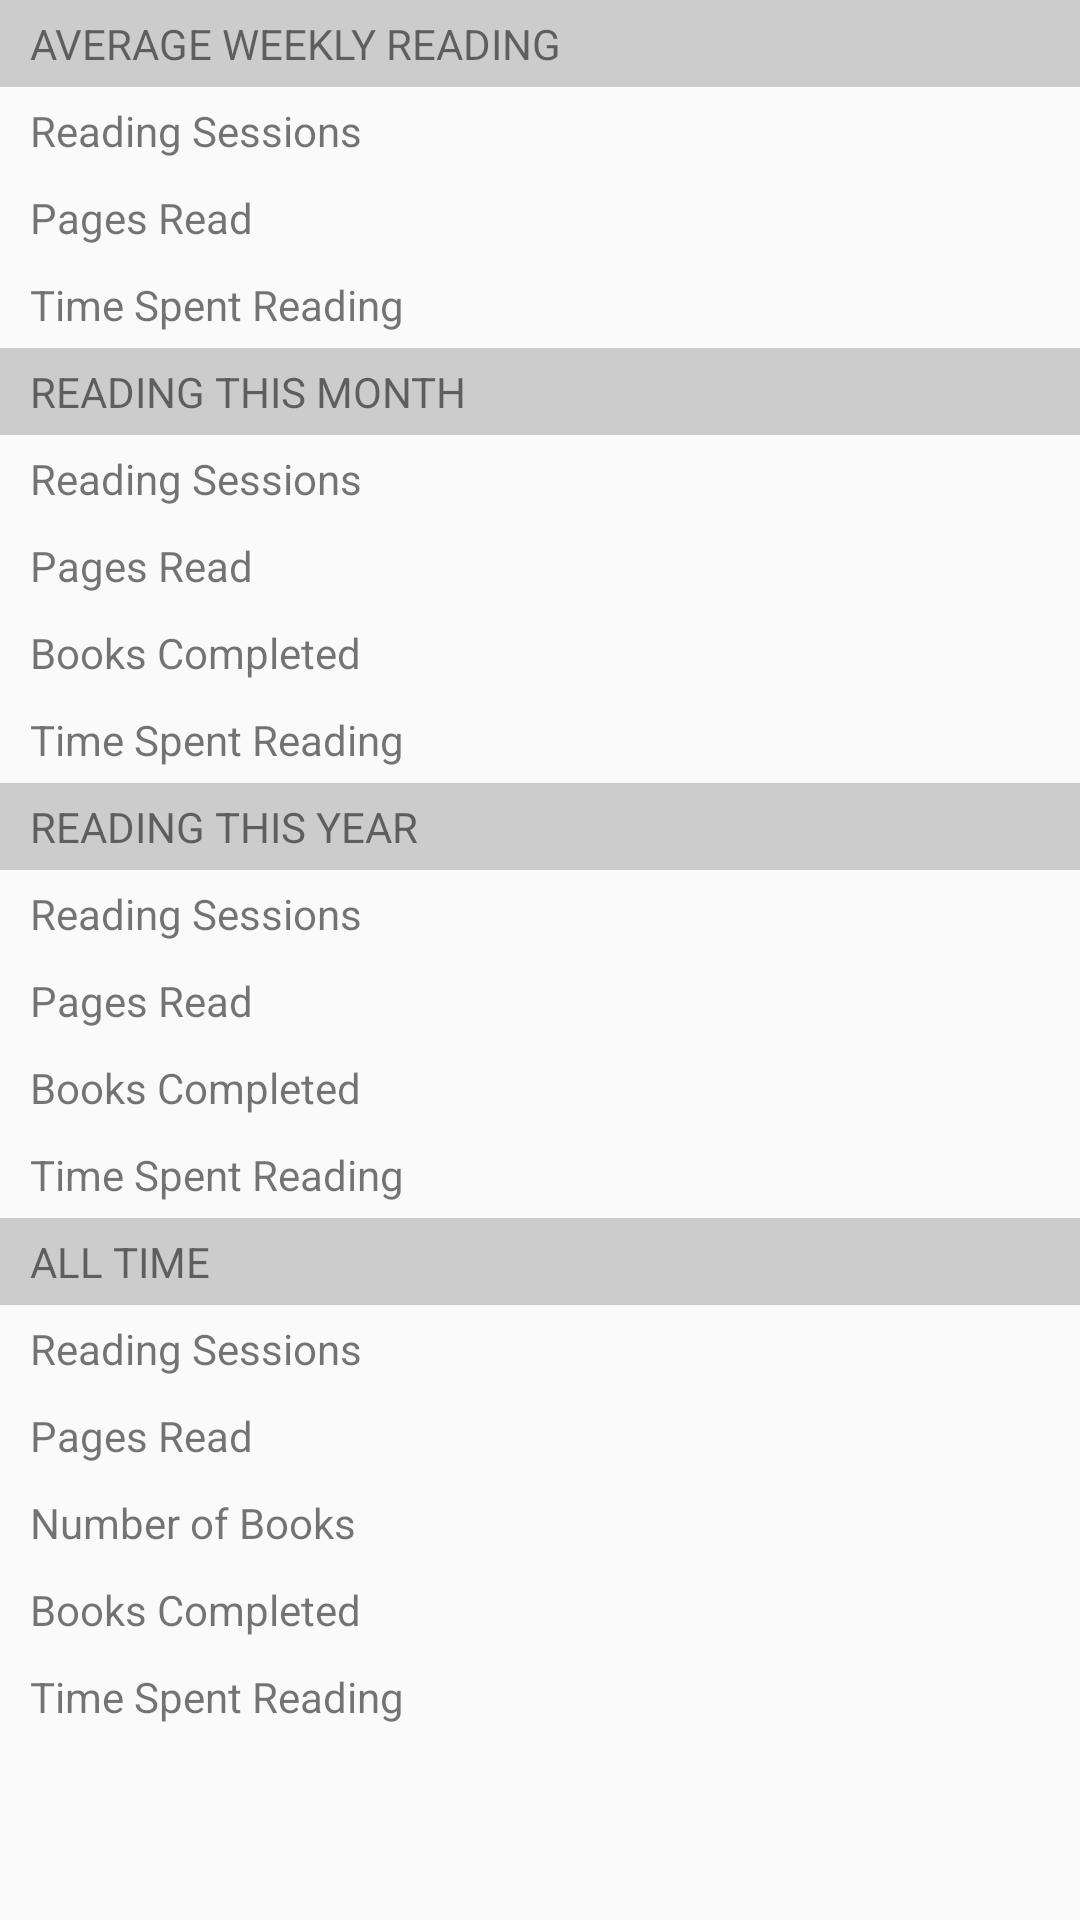

Produce the Android XML layout that renders to this screen, including the resource entries it uses.
<!-- AndroidManifest.xml: application theme AppTheme -->
<!-- res/layout/fragment_statistics.xml -->
<ScrollView xmlns:android="http://schemas.android.com/apk/res/android"
    xmlns:tools="http://schemas.android.com/tools"
    android:layout_width="fill_parent"
    android:layout_height="fill_parent">

    <LinearLayout
        android:layout_width="match_parent"
        android:layout_height="wrap_content"
        android:orientation="vertical"
        tools:context="com.s_diadamo.readlist.updates.StatisticsFragment">

        <TextView
            style="@style/UpdateHeader"
            android:text="@string/average_weekly_reading" />

        <LinearLayout
            android:layout_width="fill_parent"
            android:layout_height="wrap_content"
            android:orientation="horizontal"
            android:weightSum="1">

            <TextView
                style="@style/UpdateElement"
                android:layout_weight="0.7"
                android:text="@string/reading_sessions" />

            <TextView
                android:id="@+id/updates_weekly_reading_sessions"
                style="@style/UpdateElement"
                android:layout_weight="0.3" />
        </LinearLayout>

        <LinearLayout
            android:layout_width="fill_parent"
            android:layout_height="wrap_content"
            android:orientation="horizontal"
            android:weightSum="1">

            <TextView
                style="@style/UpdateElement"
                android:layout_weight="0.7"
                android:text="@string/pages_read" />

            <TextView
                android:id="@+id/updates_weekly_pages_read"
                style="@style/UpdateElement"
                android:layout_weight="0.3" />
        </LinearLayout>

        <LinearLayout
            android:layout_width="fill_parent"
            android:layout_height="wrap_content"
            android:orientation="horizontal"
            android:weightSum="1">

            <TextView
                style="@style/UpdateElement"
                android:layout_weight="0.7"
                android:text="@string/time_spent_reading" />

            <TextView
                android:id="@+id/updates_weekly_time_spent_reading"
                style="@style/UpdateElement"
                android:layout_weight="0.3" />
        </LinearLayout>

        <TextView
            style="@style/UpdateHeader"
            android:text="@string/reading_this_month" />

        <LinearLayout
            android:layout_width="fill_parent"
            android:layout_height="wrap_content"
            android:orientation="horizontal"
            android:weightSum="1">

            <TextView
                style="@style/UpdateElement"
                android:layout_weight="0.7"
                android:text="@string/reading_sessions" />

            <TextView
                android:id="@+id/updates_monthly_reading_sessions"
                style="@style/UpdateElement"
                android:layout_weight="0.3" />
        </LinearLayout>

        <LinearLayout
            android:layout_width="fill_parent"
            android:layout_height="wrap_content"
            android:orientation="horizontal"
            android:weightSum="1">

            <TextView
                style="@style/UpdateElement"
                android:layout_weight="0.7"
                android:text="@string/pages_read" />

            <TextView
                android:id="@+id/updates_monthly_pages_read"
                style="@style/UpdateElement"
                android:layout_weight="0.3" />
        </LinearLayout>

        <LinearLayout
            android:layout_width="fill_parent"
            android:layout_height="wrap_content"
            android:orientation="horizontal"
            android:weightSum="1">

            <TextView
                style="@style/UpdateElement"
                android:layout_weight="0.7"
                android:text="@string/books_completed" />

            <TextView
                android:id="@+id/updates_monthly_books_read"
                style="@style/UpdateElement"
                android:layout_weight="0.3" />
        </LinearLayout>

        <LinearLayout
            android:layout_width="fill_parent"
            android:layout_height="wrap_content"
            android:orientation="horizontal"
            android:weightSum="1">

            <TextView
                style="@style/UpdateElement"
                android:layout_weight="0.7"
                android:text="@string/time_spent_reading" />

            <TextView
                android:id="@+id/updates_monthly_time_spent_reading"
                style="@style/UpdateElement"
                android:layout_weight="0.3" />
        </LinearLayout>

        <TextView
            style="@style/UpdateHeader"
            android:text="@string/reading_this_year" />

        <LinearLayout
            android:layout_width="fill_parent"
            android:layout_height="wrap_content"
            android:orientation="horizontal"
            android:weightSum="1">

            <TextView
                style="@style/UpdateElement"
                android:layout_weight="0.7"
                android:text="@string/reading_sessions" />

            <TextView
                android:id="@+id/updates_yearly_reading_sessions"
                style="@style/UpdateElement"
                android:layout_weight="0.3" />
        </LinearLayout>

        <LinearLayout
            android:layout_width="fill_parent"
            android:layout_height="wrap_content"
            android:orientation="horizontal"
            android:weightSum="1">

            <TextView
                style="@style/UpdateElement"
                android:layout_weight="0.7"
                android:text="@string/pages_read" />

            <TextView
                android:id="@+id/updates_yearly_pages_read"
                style="@style/UpdateElement"
                android:layout_weight="0.3" />
        </LinearLayout>

        <LinearLayout
            android:layout_width="fill_parent"
            android:layout_height="wrap_content"
            android:orientation="horizontal"
            android:weightSum="1">

            <TextView
                style="@style/UpdateElement"
                android:layout_weight="0.7"
                android:text="@string/books_completed" />

            <TextView
                android:id="@+id/updates_yearly_books_read"
                style="@style/UpdateElement"
                android:layout_weight="0.3" />
        </LinearLayout>

        <LinearLayout
            android:layout_width="fill_parent"
            android:layout_height="wrap_content"
            android:orientation="horizontal"
            android:weightSum="1">

            <TextView
                style="@style/UpdateElement"
                android:layout_weight="0.7"
                android:text="@string/time_spent_reading" />

            <TextView
                android:id="@+id/updates_yearly_time_spent_reading"
                style="@style/UpdateElement"
                android:layout_weight="0.3" />
        </LinearLayout>

        <TextView
            style="@style/UpdateHeader"
            android:text="@string/all_time" />

        <LinearLayout
            android:layout_width="fill_parent"
            android:layout_height="wrap_content"
            android:orientation="horizontal"
            android:weightSum="1">

            <TextView
                style="@style/UpdateElement"
                android:layout_weight="0.7"
                android:text="@string/reading_sessions" />

            <TextView
                android:id="@+id/updates_all_time_reading_sessions"
                style="@style/UpdateElement"
                android:layout_weight="0.3" />
        </LinearLayout>

        <LinearLayout
            android:layout_width="fill_parent"
            android:layout_height="wrap_content"
            android:orientation="horizontal"
            android:weightSum="1">

            <TextView
                style="@style/UpdateElement"
                android:layout_weight="0.7"
                android:text="@string/pages_read" />

            <TextView
                android:id="@+id/updates_all_time_pages_read"
                style="@style/UpdateElement"
                android:layout_weight="0.3" />
        </LinearLayout>

        <LinearLayout
            android:layout_width="fill_parent"
            android:layout_height="wrap_content"
            android:orientation="horizontal"
            android:weightSum="1">

            <TextView
                style="@style/UpdateElement"
                android:layout_weight="0.7"
                android:text="@string/number_of_books" />

            <TextView
                android:id="@+id/updates_all_time_books"
                style="@style/UpdateElement"
                android:layout_weight="0.3" />
        </LinearLayout>

        <LinearLayout
            android:layout_width="fill_parent"
            android:layout_height="wrap_content"
            android:orientation="horizontal"
            android:weightSum="1">

            <TextView
                style="@style/UpdateElement"
                android:layout_weight="0.7"
                android:text="@string/books_completed" />

            <TextView
                android:id="@+id/updates_all_time_books_read"
                style="@style/UpdateElement"
                android:layout_weight="0.3" />
        </LinearLayout>

        <LinearLayout
            android:layout_width="fill_parent"
            android:layout_height="wrap_content"
            android:orientation="horizontal"
            android:weightSum="1">

            <TextView
                style="@style/UpdateElement"
                android:layout_weight="0.7"
                android:text="@string/time_spent_reading" />

            <TextView
                android:id="@+id/updates_all_time_time_spent_reading"
                style="@style/UpdateElement"
                android:layout_weight="0.3" />
        </LinearLayout>

    </LinearLayout>
</ScrollView>
<!-- resources referenced by this layout -->
<resources>
  <string name="all_time">All Time</string>
  <string name="average_weekly_reading">Average Weekly Reading</string>
  <string name="books_completed">Books Completed</string>
  <string name="number_of_books">Number of Books</string>
  <string name="pages_read">Pages Read</string>
  <string name="reading_sessions">Reading Sessions</string>
  <string name="reading_this_month">Reading This Month</string>
  <string name="reading_this_year">Reading This Year</string>
  <string name="time_spent_reading">Time Spent Reading</string>
  <style name="UpdateElement">
          <item name="android:layout_width">0dp</item>
          <item name="android:layout_height">wrap_content</item>
          <item name="android:paddingBottom">5dp</item>
          <item name="android:paddingLeft">10dp</item>
          <item name="android:paddingRight">10dp</item>
          <item name="android:paddingTop">5dp</item>
      </style>
  <style name="UpdateHeader">
          <item name="android:layout_width">fill_parent</item>
          <item name="android:layout_height">wrap_content</item>
          <item name="android:paddingBottom">5dp</item>
          <item name="android:paddingLeft">10dp</item>
          <item name="android:paddingRight">10dp</item>
          <item name="android:paddingTop">5dp</item>
          <item name="android:background">#ccc</item>
          <item name="android:textAllCaps">true</item>
      </style>
  <style name="AppTheme" parent="Theme.AppCompat.Light.DarkActionBar" />
</resources>
